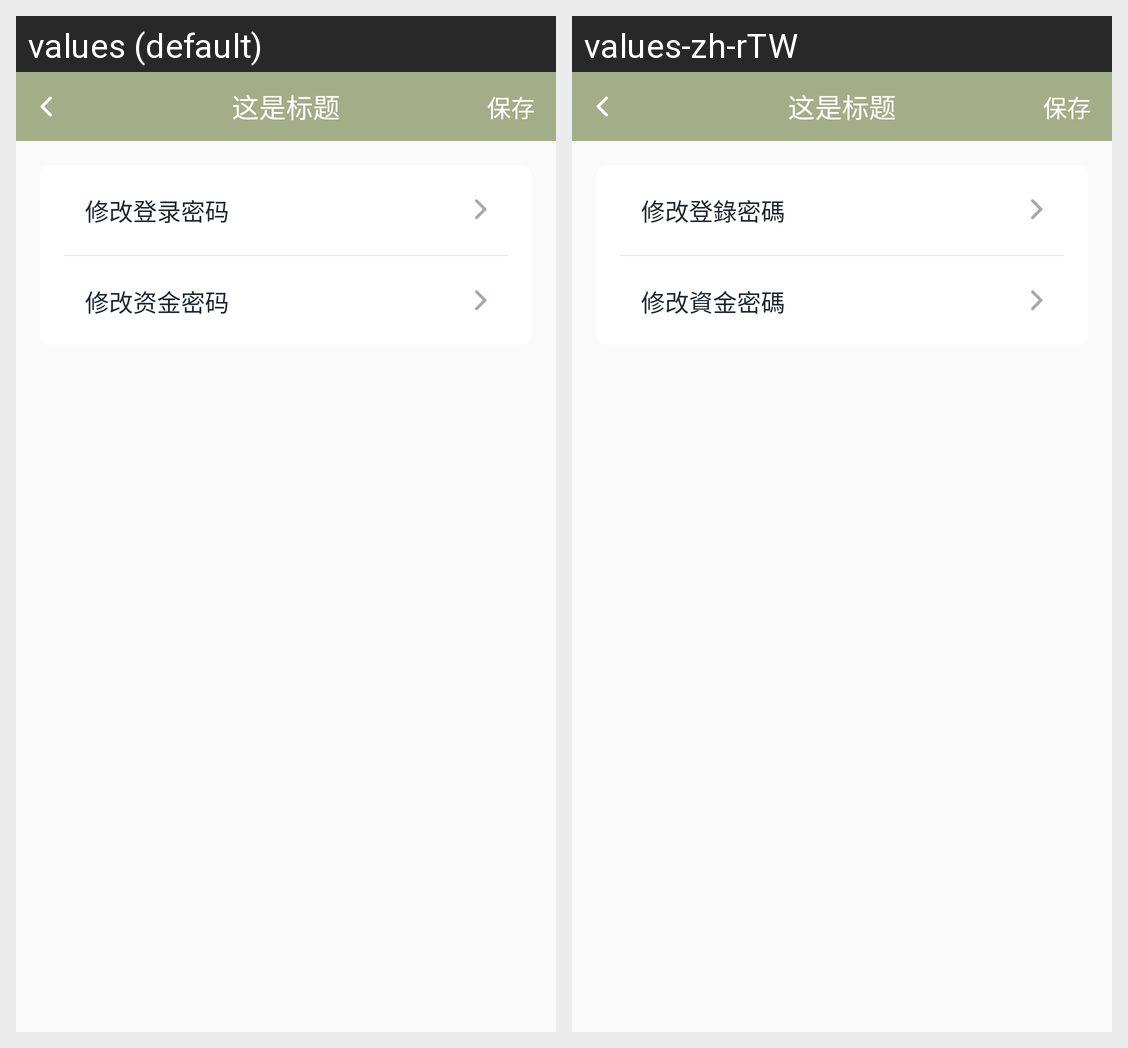

Locale-by-locale string values for the Android screen shown in this grid:
Android screen res/layout/activity_account_security.xml rendered under 2 locales, left to right: values (default), values-zh-rTW. Device: Nexus 5 (rendered at 1080×1920; each locale shown at half size, 540×960, under a caption strip naming it); theme AppTheme.
Strings drawn on this screen, with the default value and each locale's value (text and hints the layout hard-codes, and strings that could not be matched under every locale, appear in the picture but are not listed):

change_login_password
  values: 修改登录密码
  values-zh-rTW: 修改登錄密碼

change_fund_password
  values: 修改资金密码
  values-zh-rTW: 修改資金密碼
